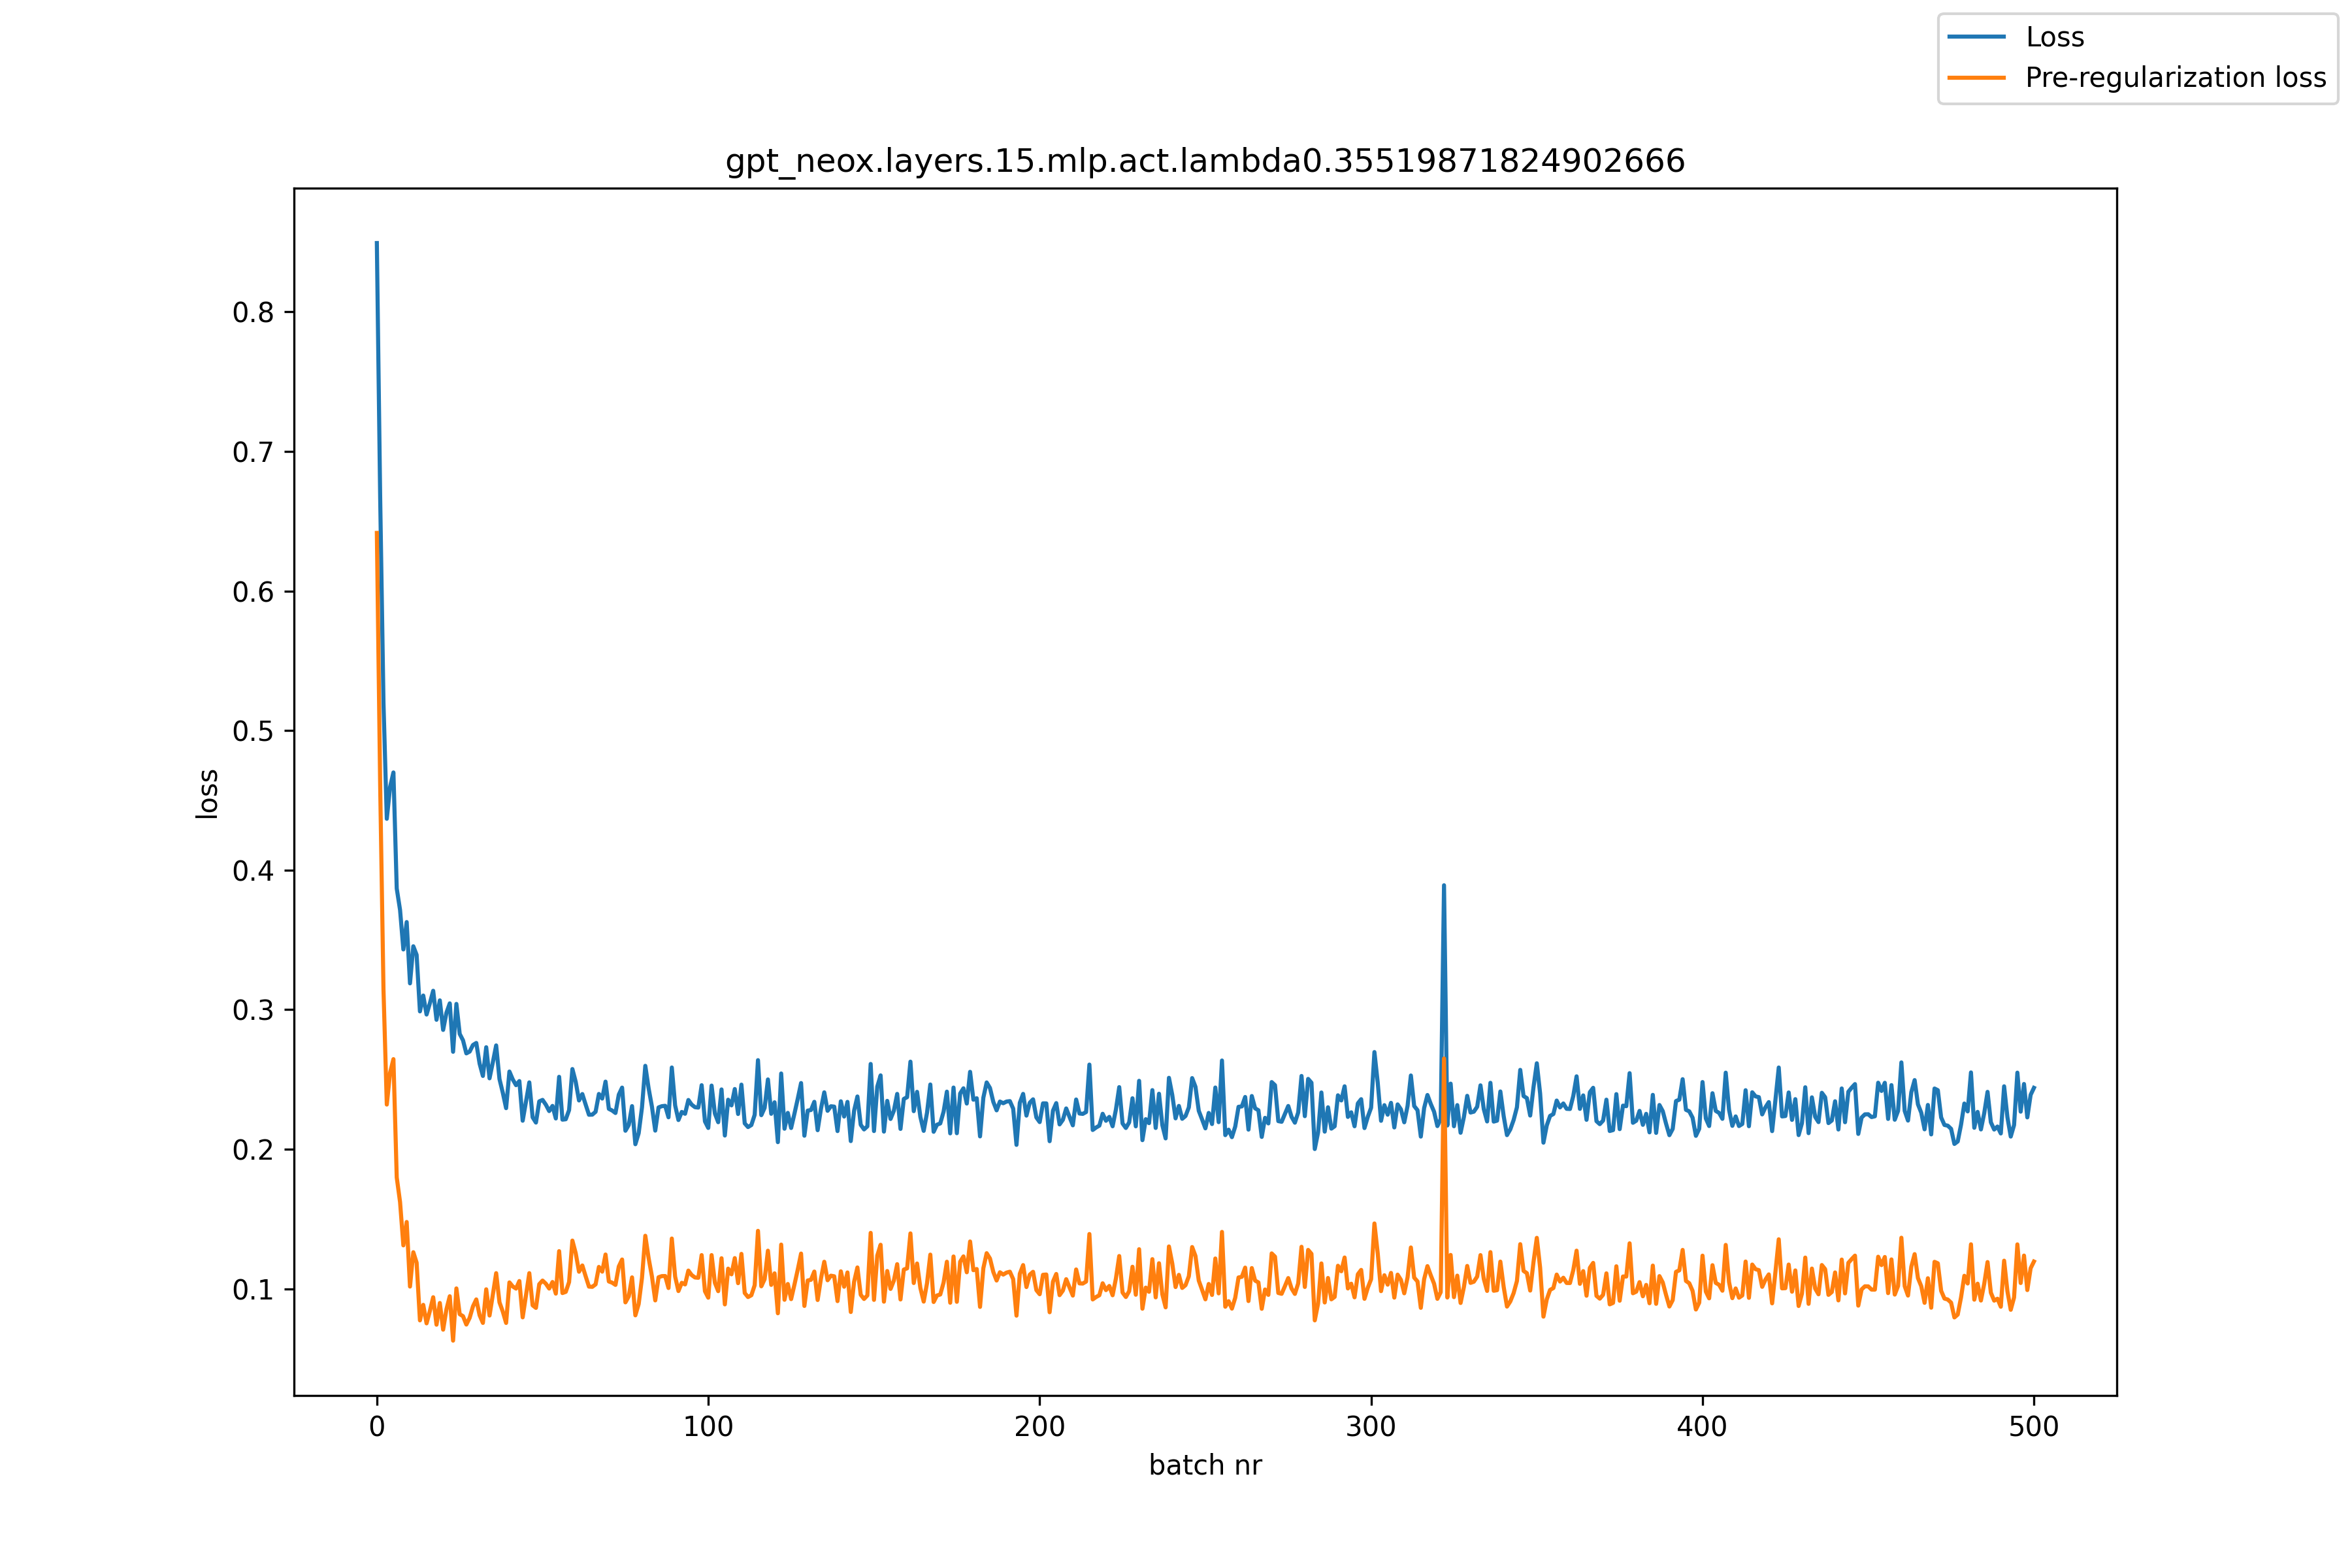

Values plotted in this chart, from the file beside it:
, loss, pre_reg_loss
0, 0.8493, 0.6416
1, 0.6674, 0.4608
2, 0.5198, 0.3145
3, 0.4367, 0.232
4, 0.4596, 0.2549
5, 0.4699, 0.2645
6, 0.3868, 0.1797
7, 0.3714, 0.1622
8, 0.3431, 0.1311
9, 0.3627, 0.1478
10, 0.3188, 0.1016
11, 0.3454, 0.1262
12, 0.3393, 0.1187
13, 0.2987, 0.07732
14, 0.3101, 0.08847
15, 0.2965, 0.0752
16, 0.3046, 0.08409
17, 0.3135, 0.0939
18, 0.2927, 0.07424
19, 0.3066, 0.08979
20, 0.2855, 0.07067
21, 0.2978, 0.08531
22, 0.3045, 0.09462
23, 0.2698, 0.06281
24, 0.3041, 0.1002
25, 0.2826, 0.08175
26, 0.278, 0.08033
27, 0.2687, 0.07435
28, 0.2699, 0.07912
29, 0.2747, 0.08737
30, 0.2761, 0.09235
31, 0.2613, 0.08103
32, 0.2525, 0.0755
33, 0.273, 0.09958
34, 0.2508, 0.08081
35, 0.2623, 0.09578
36, 0.2744, 0.1112
37, 0.2503, 0.09027
38, 0.2404, 0.08363
39, 0.2294, 0.07548
40, 0.2556, 0.1045
41, 0.25, 0.1016
42, 0.2459, 0.1001
43, 0.2488, 0.1055
44, 0.2204, 0.07949
45, 0.2342, 0.09545
46, 0.2479, 0.1112
47, 0.2228, 0.08813
48, 0.2191, 0.08627
49, 0.2343, 0.1032
50, 0.2353, 0.1059
51, 0.2319, 0.1036
52, 0.2273, 0.1001
53, 0.231, 0.1048
54, 0.222, 0.09651
55, 0.2519, 0.1269
56, 0.2212, 0.0969
57, 0.2214, 0.09777
58, 0.228, 0.1048
59, 0.2574, 0.1345
... 441 more rows
